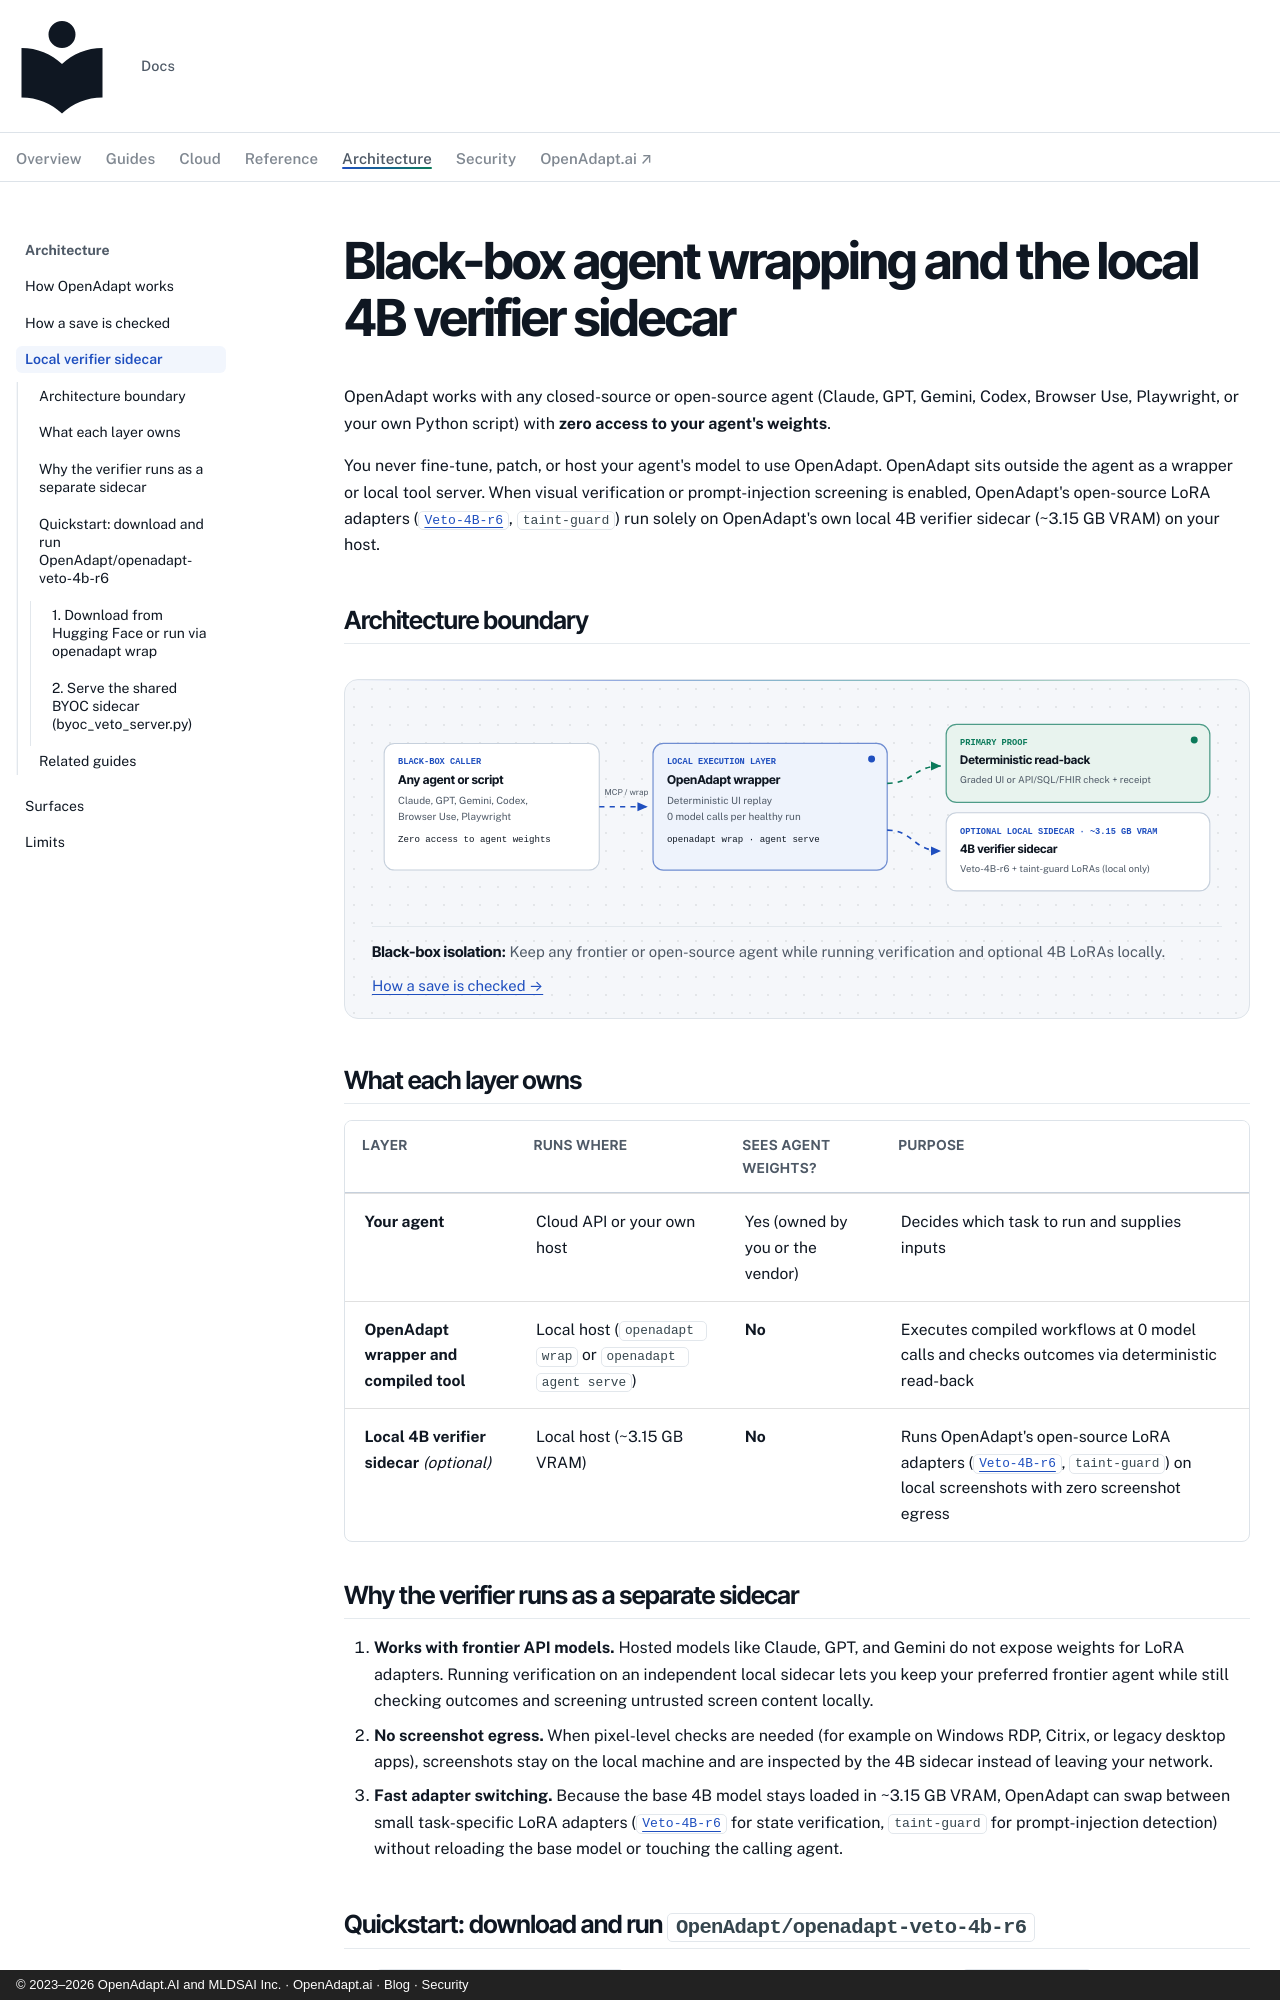

repository: OpenAdaptAI/openadapt-ops · page: explanation/local-verifier-sidecar/index.html · generator: mkdocs · copyright: © 2023–2026 OpenAdapt.AI and MLDSAI Inc. · OpenAdapt.ai · Blog · Security

---
description: >-
  How OpenAdapt wraps any closed-source or open-source agent as a black box and
  runs its open-source LoRA adapters on a separate local 4B verifier sidecar.
---

# Black-box agent wrapping and the local 4B verifier sidecar

OpenAdapt works with any closed-source or open-source agent (Claude, GPT,
Gemini, Codex, Browser Use, Playwright, or your own Python script) with **zero
access to your agent's weights**.

You never fine-tune, patch, or host your agent's model to use OpenAdapt.
OpenAdapt sits outside the agent as a wrapper or local tool server. When visual
verification or prompt-injection screening is enabled, OpenAdapt's open-source
LoRA adapters ([`Veto-4B-r6`](https://huggingface.co/OpenAdapt/openadapt-veto-4b-r6), `taint-guard`) run solely on OpenAdapt's own local
4B verifier sidecar (~3.15 GB VRAM) on your host.
